Run: headless pygame with SDL's dummy video driver; simulated clock (each Clock.tick advances the game by its frame time, no real sleeping); random seed 0; keys injected as events and as key.get_pressed() state; no mouse input.
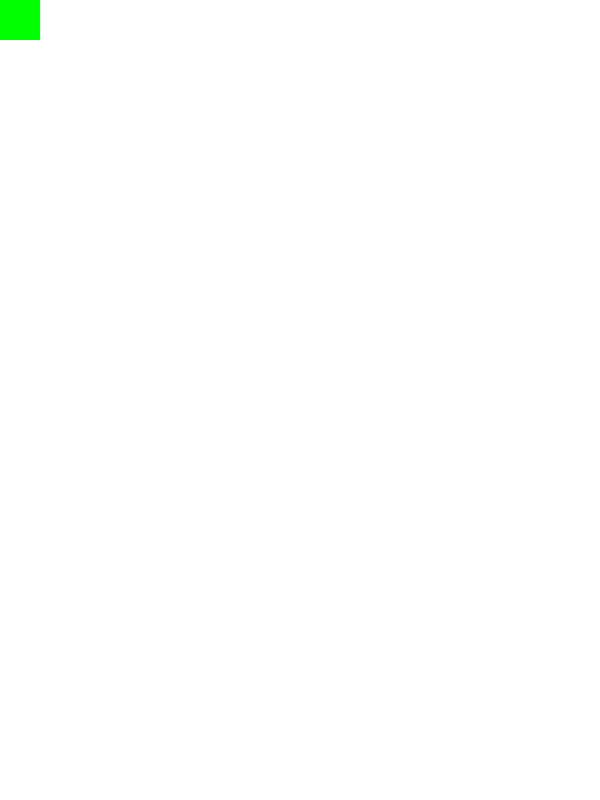
Frame 1 of 4 · flips 1–60 · no input
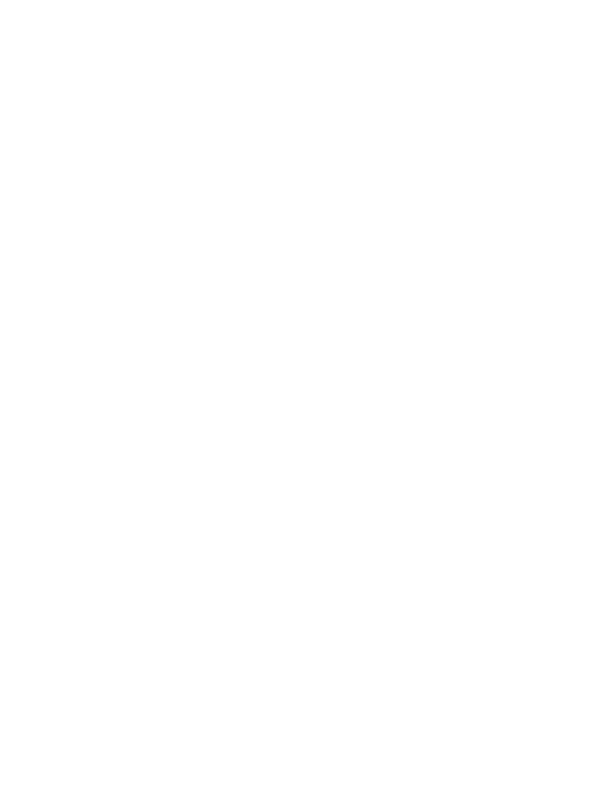
Frame 2 of 4 · flips 61–180 · tapped SPACE, RETURN · held RIGHT (→), D
Frame 3 of 4 · flips 181–300 · held DOWN (↓), S · screen unchanged from frame 2, image omitted
Frame 4 of 4 · flips 301–420 · held LEFT (←), A, UP (↑), W · screen same as frame 1, image omitted

The pygame program that drew these frames:

import pygame
import random

BLACK = (0, 0, 0)
WHITE = (255, 255, 255)
GREEN = (0, 255, 0)
RED = (255, 0, 0)
BLUE = (0, 0, 255)
pygame.init()

size = (600, 800)
screen = pygame.display.set_mode(size)

sprites_group = pygame.sprite.Group()
pacman_group = pygame.sprite.Group()
ghosts_group = pygame.sprite.Group()
walls_group = pygame.sprite.Group()
powerups_group = pygame.sprite.Group()

class Pacman(pygame.sprite.Sprite):
    def __init__(self, x, y):
        pygame.sprite.Sprite.__init__(self)
        self.image = pygame.Surface([40,40])
        self.image.fill(GREEN)
        self.rect = self.image.get_rect()
        self.rect.x = x
        self.rect.y = y
        self.speed_x = 0
        self.speed_y = 0
        self.health = 100
        self.score = 0
        self.damage = 100

    def update(self):
        self.rect.x += self.speed_x
        self.rect.y += self.speed_y

player = Pacman(0,0)
pacman_group.add(player)
        
class Wall(pygame.sprite.Sprite):
    def __init__(self, x, y):
        pygame.sprite.Sprite.__init__(self)
        self.image = pygame.Surface([40,40])
        self.image.fill(BLACK)
        self.rect = self.image.get_rect()
        self.rect.x = x
        self.rect.y = y



Maps = [[1, 1, 1, 1, 1, 1, 1, 1, 1, 1, 1, 1, 1, 1, 1],
        [1, 0, 0, 0, 0, 0, 0, 0, 0, 0, 0, 0, 0, 0, 1],
        [1, 0, 0, 0, 0, 0, 0, 0, 0, 0, 0, 0, 0, 0, 1],
        [1, 0, 0, 0, 0, 0, 0, 0, 0, 0, 0, 0, 0, 0, 1],
        [1, 0, 0, 0, 0, 0, 0, 0, 0, 0, 0, 0, 0, 0, 1],
        [1, 0, 0, 0, 0, 0, 0, 0, 0, 0, 0, 0, 0, 0, 1],
        [1, 0, 0, 0, 0, 0, 0, 0, 0, 0, 0, 0, 0, 0, 1],
        [1, 0, 0, 0, 0, 0, 0, 0, 0, 0, 0, 0, 0, 0, 1],
        [1, 0, 0, 0, 0, 0, 0, 0, 0, 0, 0, 0, 0, 0, 1],
        [1, 0, 0, 0, 0, 0, 0, 0, 0, 0, 0, 0, 0, 0, 1],
        [1, 0, 0, 0, 0, 0, 0, 0, 0, 0, 0, 0, 0, 0, 1],
        [1, 0, 0, 0, 0, 0, 0, 0, 0, 0, 0, 0, 0, 0, 1],
        [1, 0, 0, 0, 0, 0, 0, 0, 0, 0, 0, 0, 0, 0, 1],
        [1, 0, 0, 0, 0, 0, 0, 0, 0, 0, 0, 0, 0, 0, 1],
        [1, 1, 1, 1, 1, 1, 1, 1, 1, 1, 1, 1, 1, 1, 1]]


done = False
clock = pygame.time.Clock()

while not done:

    for event in pygame.event.get():
        if event.type == pygame.QUIT:
            done = True
        elif event.type == pygame.KEYDOWN:
            if event.key == pygame.K_LEFT:
                player.speed_x = -5
            elif event.key == pygame.K_RIGHT:
                player.speed_x = 5
            elif event.key == pygame.K_UP:
                player.speed_y = -5
            elif event.key == pygame.K_DOWN:
                player.speed_y = 5
        elif event.type == pygame.KEYUP:
            if event.key == pygame.K_LEFT or event.key == pygame.K_RIGHT:
                player.speed_x = 0
            elif event.key == pygame.K_UP or event.key == pygame.K_DOWN:
                player.speed_y = 0

    player.update() 
    
    screen.fill(WHITE)
    sprites_group.draw(screen)
    walls_group.draw(screen)
    ghosts_group.draw(screen)
    powerups_group.draw(screen)
    pacman_group.draw(screen)  





    pygame.display.flip()
    clock.tick(60)
pygame.quit()
